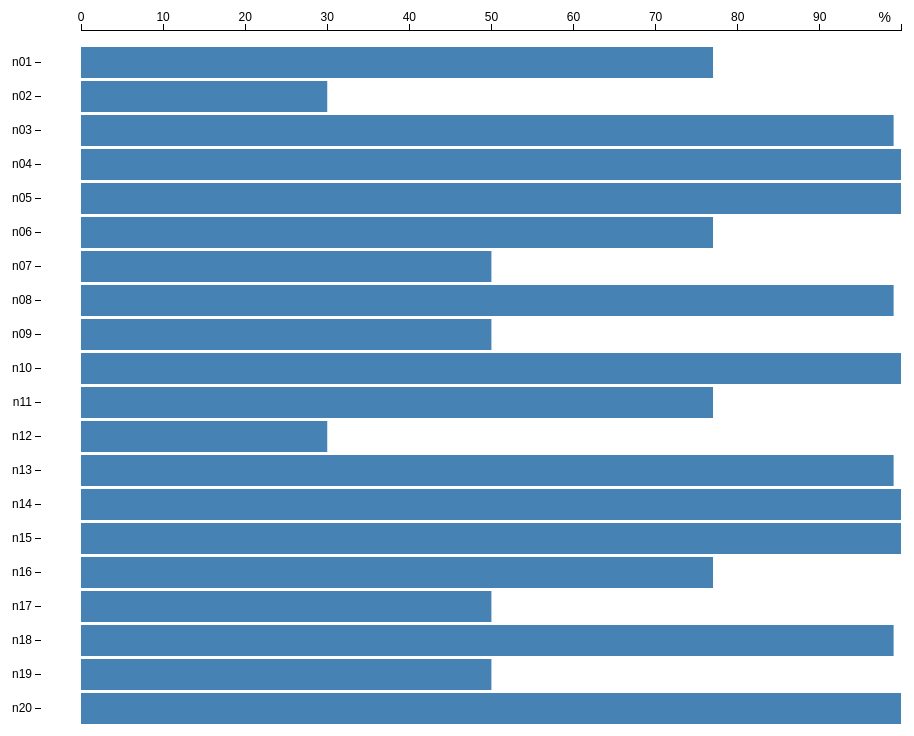
D3 v3 page, settled after 480 driven frames (8 s of simulated time); the page loaded 1 data file(s).



var margin = {top: 80, right: 100, bottom: 30, left: 80},
    width = 1000 - margin.left - margin.right,
    height = 800 - margin.top - margin.bottom;

var x = d3.scale.linear()
    .range([0, width]);
	
var y = d3.scale.ordinal()
    .rangeRoundBands([0, height], .1);


var xAxis = d3.svg.axis()
    .scale(x)
    .orient("top")
	.ticks(10);

var yAxis = d3.svg.axis()
    .scale(y)
    .orient("left");

var svg = d3.select("body").append("svg")
    .attr("width", width + margin.left + margin.right)
    .attr("height", height + margin.top + margin.bottom)
    .append("g")
    .attr("transform", "translate(" + margin.left + "," + margin.top + ")");

d3.tsv("data.tsv", type, function(error, data) {
  if (error) throw error;

  y.domain(data.map(function(d) { return d.name; }));
  x.domain([0, d3.max(data, function(d) { return d.value ; })]);

  svg.append("g")
      .attr("class", "x axis")
	    .attr("transform", "translate(" + margin.left + ",-10)")
	    .call(xAxis)
      .append("text")
      .attr("font-size","14px")
      .attr("x", 810)
      .attr("y", -8)
      .style("text-anchor", "end")
      .text("%");

  svg.append("g")
      .attr("class", "y axis")
	  .attr("transform", "translate(" + margin.left/2 + ",0)")
      .call(yAxis);
  

  svg.selectAll(".bar")
      .data(data)
      .enter().append("rect")
      .attr("class", "bar")
	  .attr("x", margin.left)
      .attr("width", function(d) { return x(d.value); })
      .attr("y", function(d) { return y(d.name); })
      .attr("height", y.rangeBand());
	  });

function type(d) {
  d.value = +d.value;
  return d;
}



### data: data.tsv
name	value
n01	77
n02	30
n03	99
n04	99.9
n05	99.9
n06	77
n07	50
n08	99
n09	50
n10	99.9
n11	77
n12	30
n13	99
n14	99.9
n15	99.9
n16	77
n17	50
n18	99
n19	50
n20	99.9